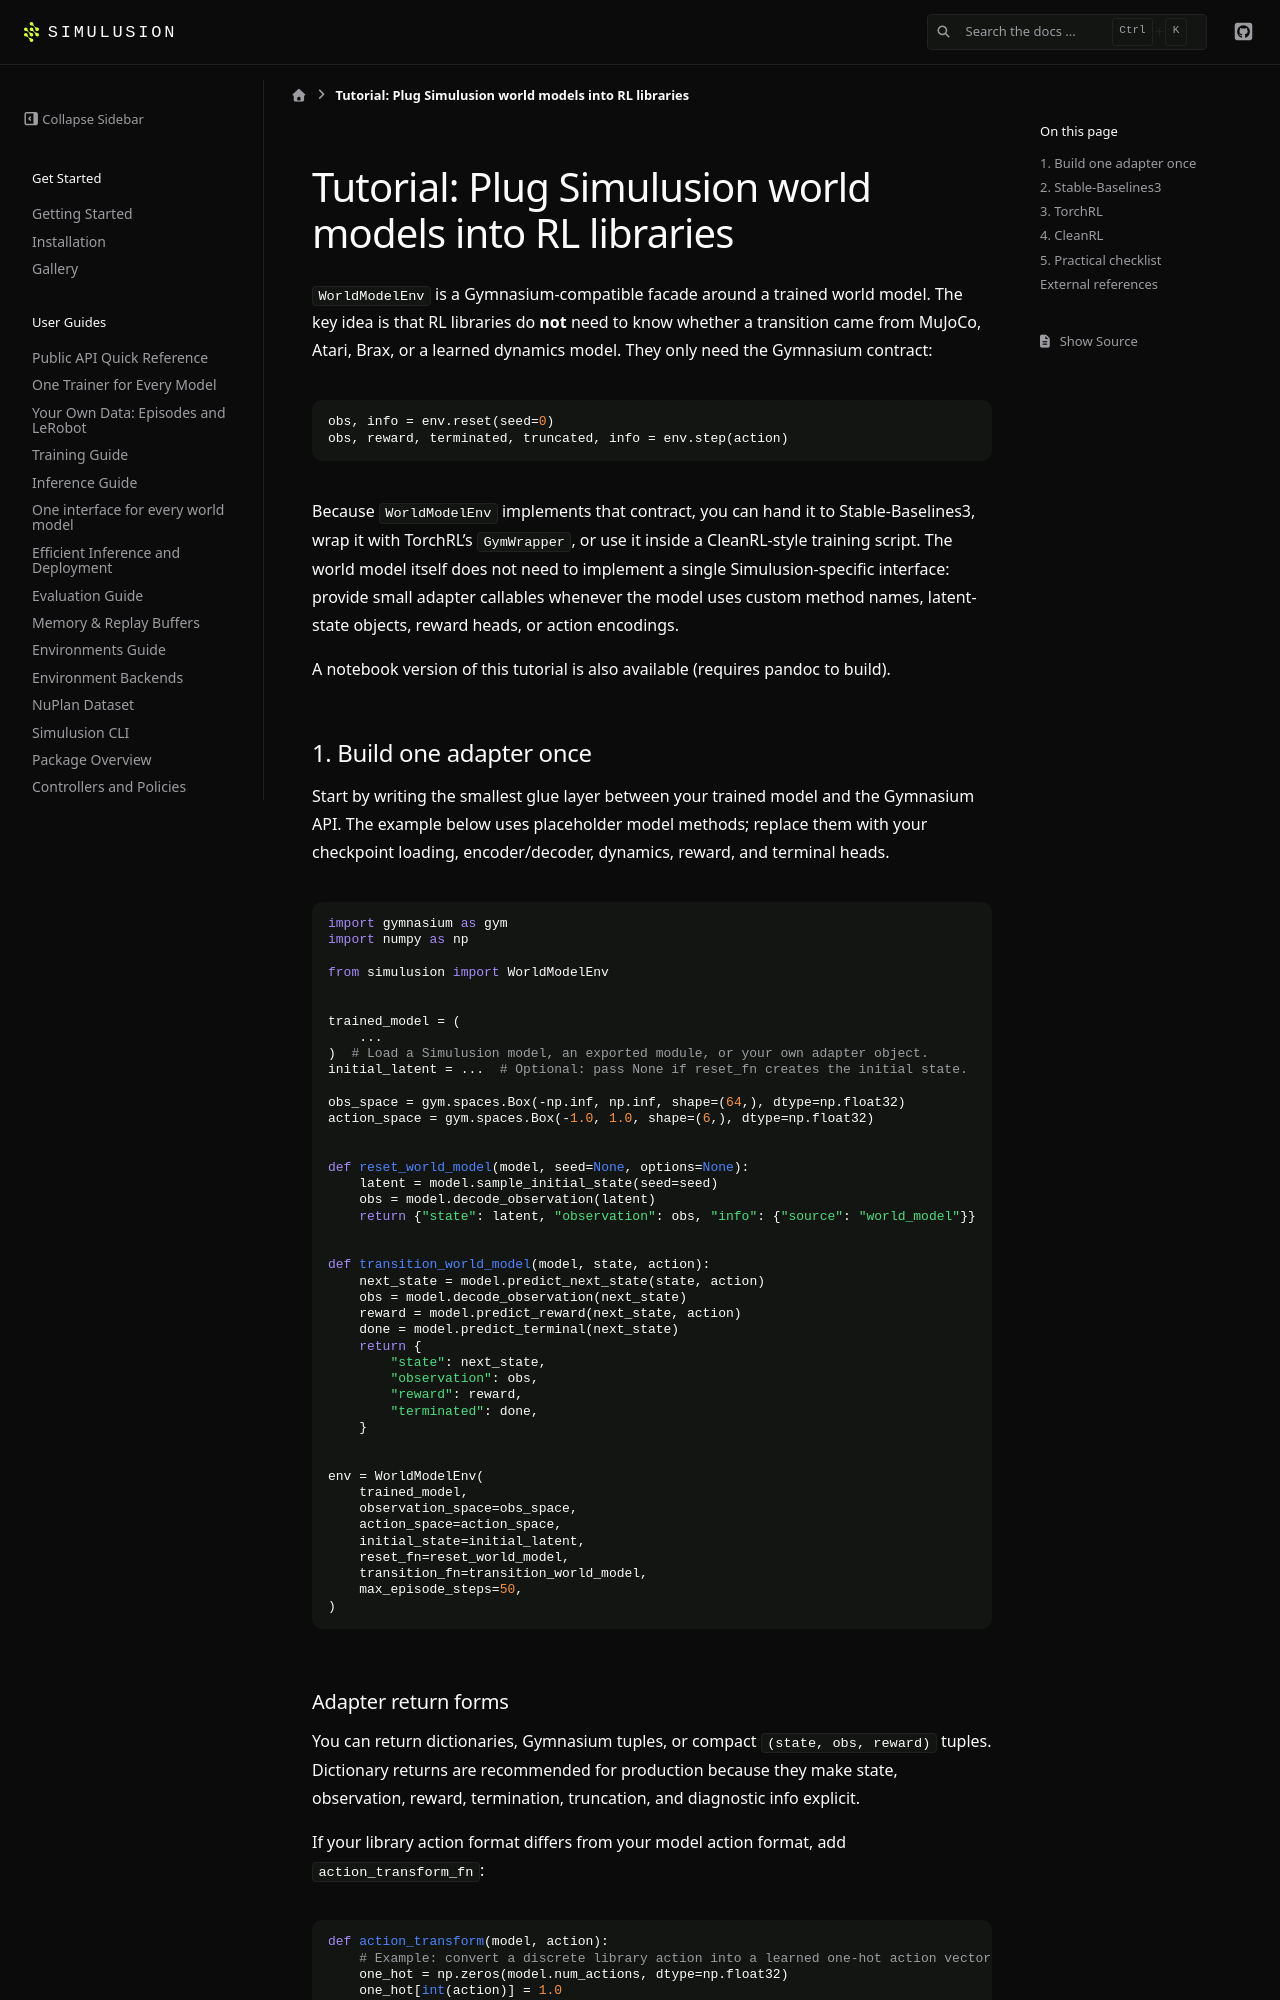

repository: ParamThakkar123/simulusion · page: pr-preview/pr-228/tutorials/world_model_env_rl_libraries.html · generator: sphinx

# Tutorial: Plug Simulusion world models into RL libraries

`WorldModelEnv` is a Gymnasium-compatible facade around a trained world model. The key idea is that RL libraries do **not** need to know whether a transition came from MuJoCo, Atari, Brax, or a learned dynamics model. They only need the Gymnasium contract:

```python
obs, info = env.reset(seed=0)
obs, reward, terminated, truncated, info = env.step(action)
```

Because `WorldModelEnv` implements that contract, you can hand it to Stable-Baselines3, wrap it with TorchRL's `GymWrapper`, or use it inside a CleanRL-style training script. The world model itself does not need to implement a single Simulusion-specific interface: provide small adapter callables whenever the model uses custom method names, latent-state objects, reward heads, or action encodings.

A notebook version of this tutorial is also available (requires pandoc to build).

## 1. Build one adapter once

Start by writing the smallest glue layer between your trained model and the Gymnasium API. The example below uses placeholder model methods; replace them with your checkpoint loading, encoder/decoder, dynamics, reward, and terminal heads.

```python
import gymnasium as gym
import numpy as np

from simulusion import WorldModelEnv


trained_model = (
    ...
)  # Load a Simulusion model, an exported module, or your own adapter object.
initial_latent = ...  # Optional: pass None if reset_fn creates the initial state.

obs_space = gym.spaces.Box(-np.inf, np.inf, shape=(64,), dtype=np.float32)
action_space = gym.spaces.Box(-1.0, 1.0, shape=(6,), dtype=np.float32)


def reset_world_model(model, seed=None, options=None):
    latent = model.sample_initial_state(seed=seed)
    obs = model.decode_observation(latent)
    return {"state": latent, "observation": obs, "info": {"source": "world_model"}}


def transition_world_model(model, state, action):
    next_state = model.predict_next_state(state, action)
    obs = model.decode_observation(next_state)
    reward = model.predict_reward(next_state, action)
    done = model.predict_terminal(next_state)
    return {
        "state": next_state,
        "observation": obs,
        "reward": reward,
        "terminated": done,
    }


env = WorldModelEnv(
    trained_model,
    observation_space=obs_space,
    action_space=action_space,
    initial_state=initial_latent,
    reset_fn=reset_world_model,
    transition_fn=transition_world_model,
    max_episode_steps=50,
)
```
